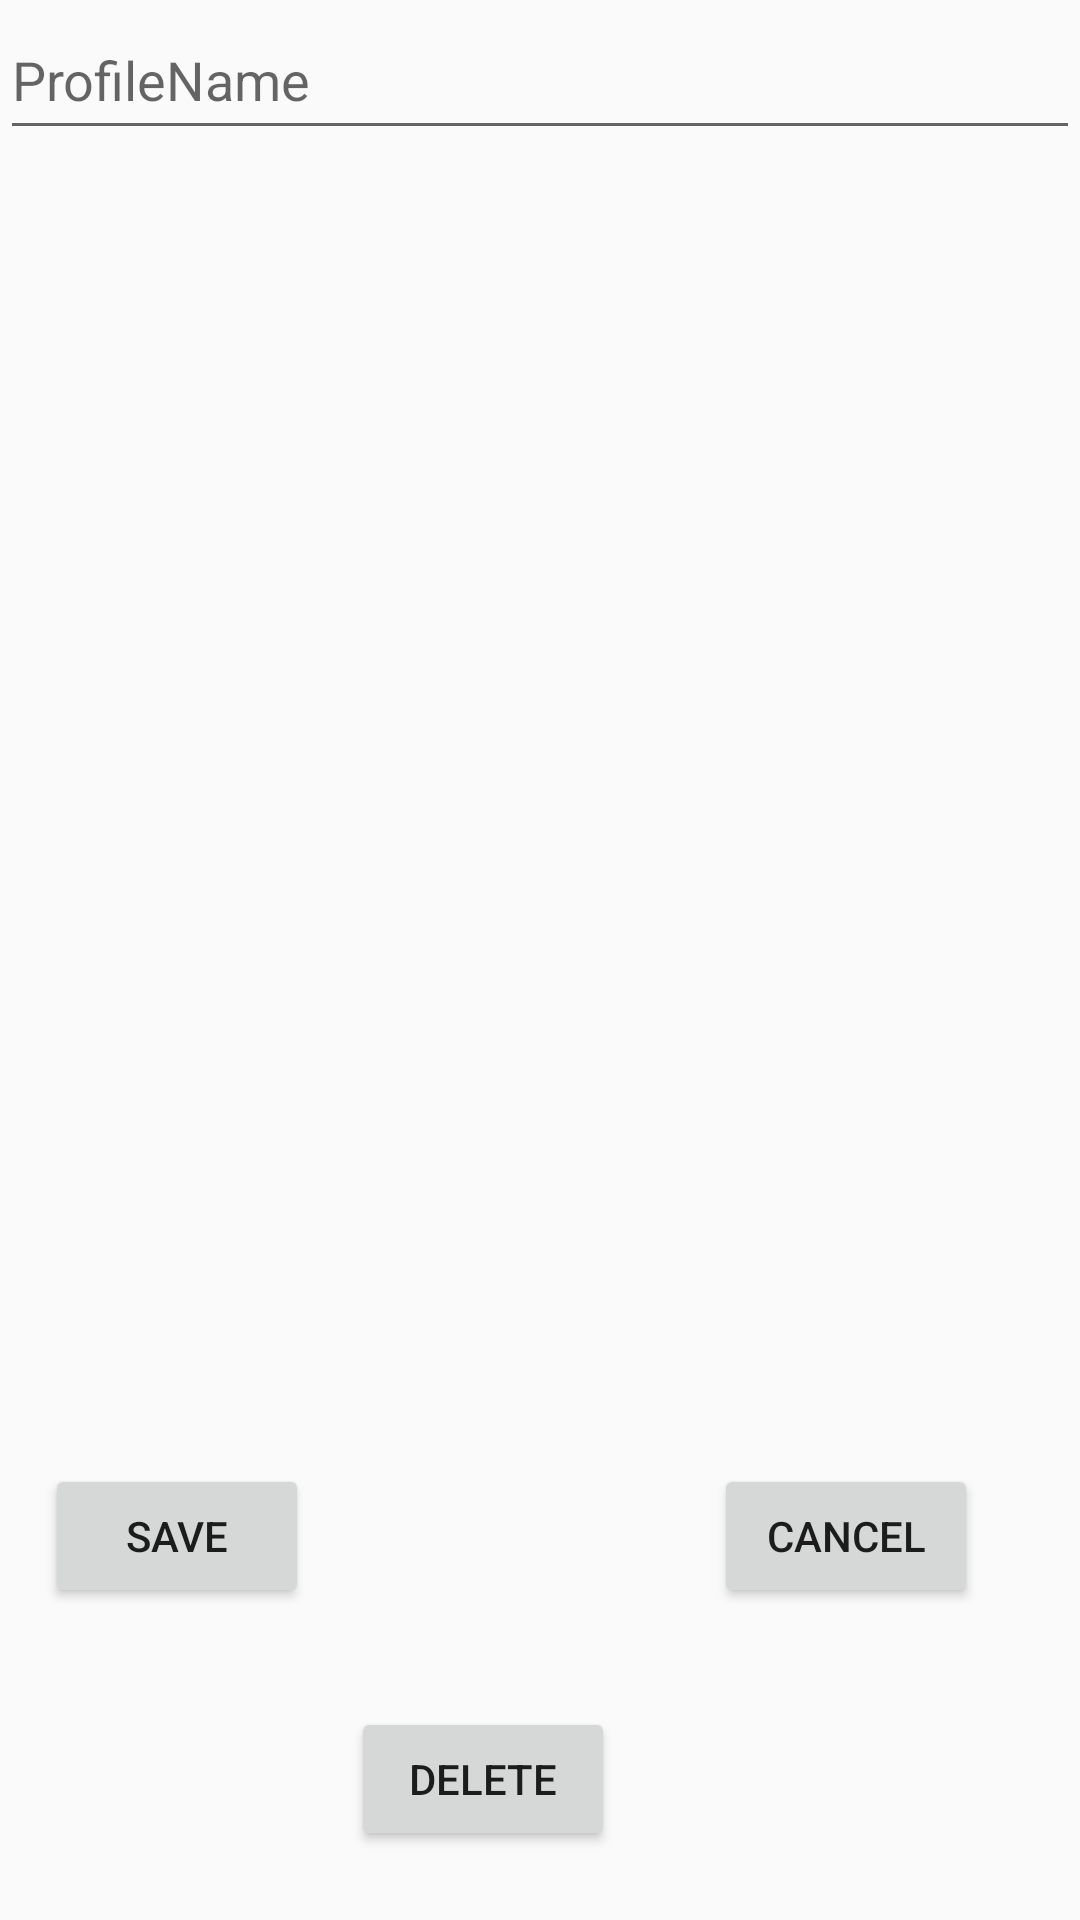

This screen was rendered from an Android layout file. Write that file and the resources it references.
<!-- AndroidManifest.xml: application theme AppTheme -->
<!-- res/layout/activity_profile_creation.xml -->
<?xml version="1.0" encoding="utf-8"?>
<LinearLayout xmlns:android="http://schemas.android.com/apk/res/android"
              xmlns:app="http://schemas.android.com/apk/res-auto"
              xmlns:tools="http://schemas.android.com/tools"
              android:id="@+id/main_container"
              android:layout_width="match_parent"
              android:layout_height="match_parent"
              android:orientation="vertical"
              tools:context=".ProfileCreation">

    <EditText
            android:id="@+id/edit_name"
            android:layout_width="match_parent"
            android:layout_height="50dp"
            android:hint="ProfileName"
            tools:layout_editor_absoluteY="50dp" tools:layout_editor_absoluteX="80dp"
            android:textIsSelectable="false" android:layout_above="@+id/button3" android:layout_centerHorizontal="true"
            android:layout_marginBottom="70dp"/>
    <RelativeLayout
            android:id="@+id/content"
            android:layout_marginTop="-135px"
            android:layout_width="match_parent"
            android:layout_height="match_parent"
            android:descendantFocusability="blocksDescendants">

        <Button
                android:text="Cancel"
                android:layout_width="wrap_content"
                android:layout_height="wrap_content"
                android:id="@+id/button3"
                android:layout_marginRight="34dp" android:layout_marginEnd="34dp" android:onClick="ReadBtn"
                android:focusable="false"
                android:layout_alignBaseline="@+id/button5" android:layout_alignBottom="@+id/button5"
                android:layout_alignParentRight="true" android:layout_alignParentEnd="true"/>
        <Button
                android:text="Save"
                android:layout_width="wrap_content"
                android:layout_height="wrap_content"
                android:id="@+id/button5"
                android:layout_marginLeft="15dp" android:layout_marginStart="15dp"
                android:layout_alignParentBottom="true"
                android:layout_marginBottom="104dp" android:onClick="WriteBtn"
                android:focusable="false"/>
        <Button
                android:text="Delete"
                android:layout_width="wrap_content"
                android:layout_height="wrap_content"
                android:layout_marginBottom="23dp" android:id="@+id/button6" android:onClick="Delete"
                android:focusable="false"
                android:layout_alignParentBottom="true" android:layout_toLeftOf="@+id/button3"
                android:layout_toStartOf="@+id/button3" android:layout_marginRight="33dp"
                android:layout_marginEnd="33dp"/>
    </RelativeLayout>
</LinearLayout>
<!-- resources referenced by this layout -->
<resources>
  <style name="AppTheme" parent="Theme.AppCompat.Light.NoActionBar">
          <item name="colorPrimary">@color/primary_material_dark</item>
          <item name="colorPrimaryDark">@color/primary_dark_material_dark</item>
      </style>
</resources>
